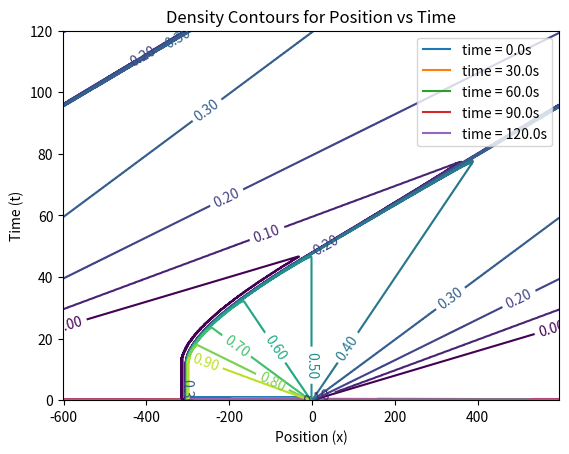

Python code for this plot:
# traffic - Program to solve the generalized Burger
# equation for the traffic at a stop light problem

# Set up configuration options and special features
import numpy as np
import matplotlib.pyplot as plt

#initial parameters
method = 2 #corresponding integers are 1) FTCS, 2) Lax, 3) Lax-Wendroff
N = 600 #number of grid points
L = 1200  # System size (meters)
h = L / N  # Grid spacing for periodic boundary conditions
v_max = 25.  # Maximum car speed (m/s)
tau = h/v_max #timestep
nstep = 1500 #number of steps
rho_max = 1.0  # Maximum density

def eqn_advection(method, N, h, tau, v_max, rho_max):
    '''

    :param method: Different possible solution methods. Note: only Lax method gives a valid answer
    :param N: Number of grid points
    :param h: Grid spacing for periodic boundary conditions
    :param tau: Time step
    :param v_max: Maximum speed of "objects"
    :param rho_max: Maximum density of "objects"
    :return: tplot, iplot, rplot, xplot
    '''
    coeff = tau / (2 * h)  # Coefficient used by all schemes
    coefflw = tau ** 2 / (2 * h ** 2)  # Coefficient used by Lax-Wendroff

    # * Set initial and boundary conditions
    Flow_max = 0.25 * rho_max * v_max  # Maximum Flow
    Flow = np.empty(N)
    cp = np.empty(N)
    cm = np.empty(N)
    # Initial condition is a square pulse from x = -L/4 to x = 0
    rho = np.zeros(N)
    for i in range(int(N / 4), int(N / 2)):
        rho[i] = rho_max  # Max density in the square pulse

    rho[int(N / 2)] = rho_max / 2  # Try running without this line

    # Use periodic boundary conditions
    ip = np.arange(N) + 1
    ip[N - 1] = 0  # ip = i+1 with periodic b.c.
    im = np.arange(N) - 1
    im[0] = N - 1  # im = i-1 with periodic b.c.

    # * Initialize plotting variables.
    iplot = 1
    xplot = (np.arange(N) - 1 / 2.) * h - L / 2.  # Record x for plot
    rplot = np.empty((N, nstep + 1)) # Record density for plot
    tplot = np.empty(nstep + 1) # Record time for plot
    rplot[:, 0] = np.copy(rho)  # Record the initial state
    tplot[0] = 0  # Record the initial time (t=0)

    # * Loop over desired number of steps.
    for istep in range(nstep):

        # * Compute the flow = (Density)*(Velocity)
        Flow[:] = rho[:] * (v_max * (1 - rho[:] / rho_max))

        # * Compute new values of density using
        #  FTCS, Lax or Lax-Wendroff method.
        if method == 1:  ### FTCS method ### #this method does not currently work
            rho[:] = rho[:] - coeff * (Flow[ip] - Flow[im])
        elif method == 2:  ### Lax method ###
            rho[:] = 0.5 * (rho[ip] + rho[im]) - coeff * (Flow[ip] - Flow[im])
        else:  ### Lax-Wendroff method ### #this method does not currently work
            cp[:] = v_max * (1 - (rho[ip] + rho[:]) / rho_max);
            cm[:] = v_max * (1 - (rho[:] + rho[im]) / rho_max);
            rho[:] = rho[:] - coeff * (Flow[ip] - Flow[im]) + coefflw * (
                    cp[:] * (Flow[ip] - Flow[:]) - cm[:] * (Flow[:] - Flow[im]))

        # * Record density for plotting.
        rplot[:, iplot] = np.copy(rho)
        tplot[iplot] = tau * (istep + 1)
        iplot += 1
    return tplot, iplot, rplot, xplot

#using the function to get the values for plotting
tplot, iplot, rplot, xplot = eqn_advection(method, N, h, tau, v_max, rho_max)

#plotting
fig = plt.figure()
# Graph of snapshots of density versus position
time = np.linspace(0, nstep, 5, True)
for i in time: #loop to show snapshots
    plt.plot(xplot, rplot[:,int(i)], label=f'time = {i*tau}s')
plt.title('Snapshot of Position vs Density for Given Time')
plt.xlabel('Position (x)')
plt.ylabel('Density (rho)')
plt.legend()
plt.show()

# Graph contours of density versus position and time.
levels = np.linspace(0., 1., num=11)
ct = plt.contour(xplot, tplot, np.flipud(np.rot90(rplot)), levels)
plt.clabel(ct, fmt='%1.2f')
plt.xlabel('Position (x)')
plt.ylabel('Time (t)')
plt.title('Density Contours for Position vs Time')
plt.show()